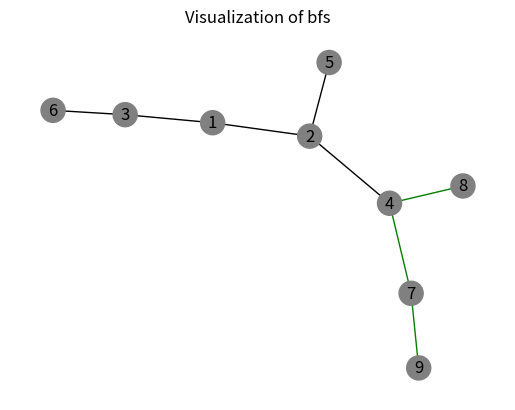

Recreate this plot in Python.
# -*- coding: utf-8 -*-
"""
Created on Tue Dec 13 14:21:16 2022

@author: 20pt02
"""
import networkx as nx
import matplotlib.pyplot as plt

graph = {
  '1':  ['2','3'],
  '2' : ['4','5'], 
  '3' : ['6'],
  '4' : ['7','8'],
  '5' : [],
  '6' : [],
  '7' : ['9'],
  '8' : [],
  '9' : []
}

list_vertices = ['1','2','3','4','5','6','7','8','9']
goalstates = ['6','9','7','5']
visited = dict()
for i in list_vertices:
    visited[i] = False
g1 = nx.Graph()
for key in graph:
    if len(graph[key]) == 0:
        continue
    for i in graph[key]:
        g1.add_edge(key, i)

queue = []
path = []
s = '4'
queue.append(s)
visited[s] = True
print('The BFS of the given graph is:')
while len(queue) != 0:
    #print(queue)
    s = queue.pop(0)
    path.append(s)
    print(s)
    for i in graph[s]:
        if visited[i] == False:
            queue.append(i)
            visited[i] = True

print(path)
color_map=[]
for node in g1:
    color_map.append('Gray')
edge_color_map=[]
for u,v in g1.edges:
    if u in path and v in path:
        edge_color_map.append('Green')
    else:
        edge_color_map.append('Black')
        
plt.figure()
plt.title('Visualization of bfs')
nx.draw(g1, node_color=color_map,edge_color=edge_color_map,with_labels=True)
plt.show()
    
